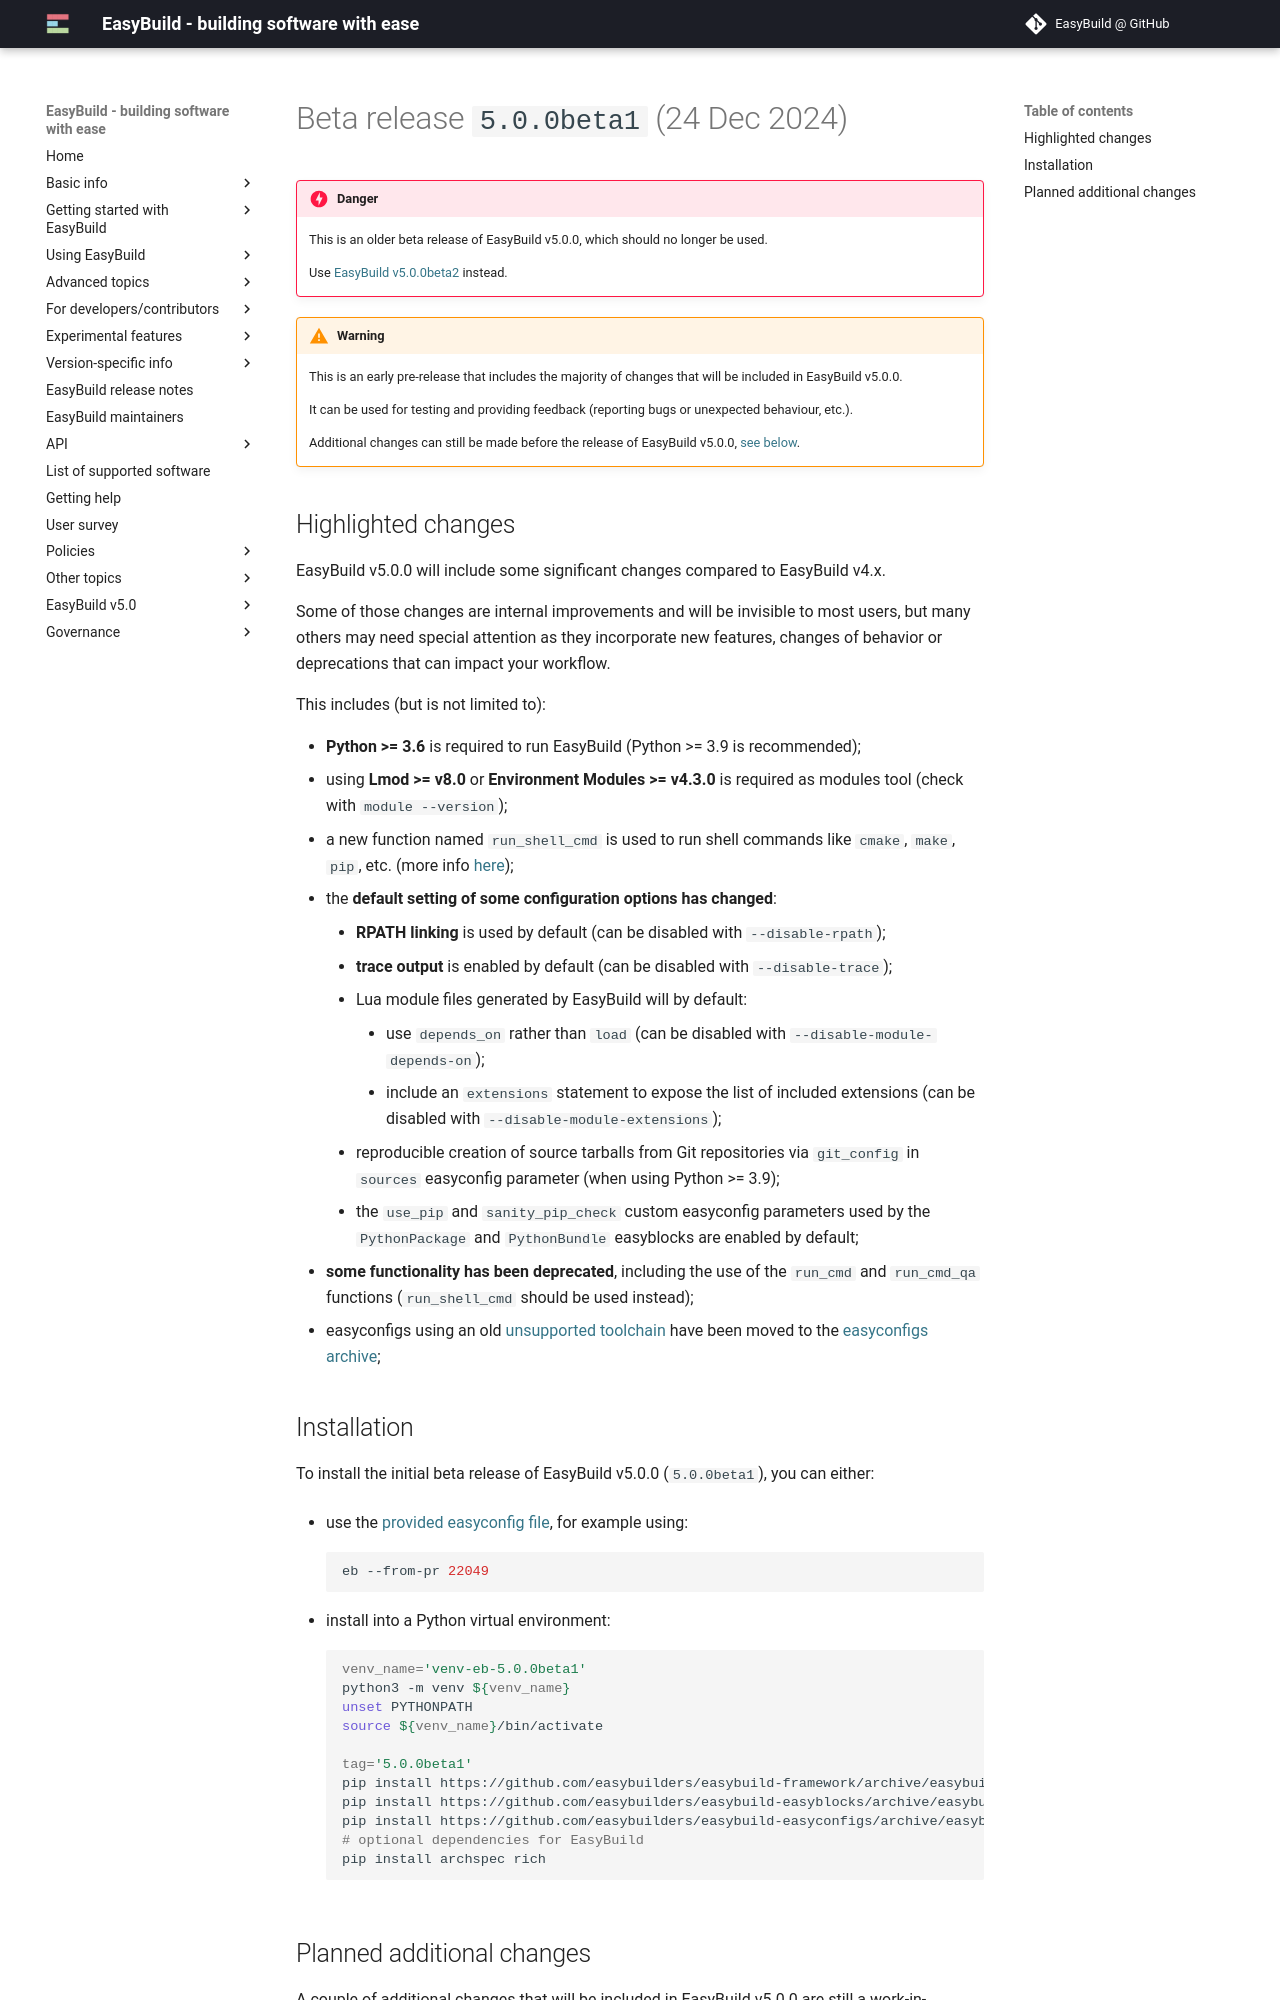

repository: easybuilders/easybuild-docs · page: easybuild-v5/5.0.0beta1/index.html · generator: mkdocs

# Beta release `5.0.0beta1` (24 Dec 2024)

!!! danger
    This is an older beta release of EasyBuild v5.0.0,
    which should no longer be used.

    Use [EasyBuild v5.0.0beta2](release-candidates.md#beta2) instead.

!!! warning
    This is an early pre-release that includes the majority of changes that will be included
    in EasyBuild v5.0.0.

    It can be used for testing and providing feedback (reporting bugs or unexpected behaviour, etc.).

    Additional changes can still be made before the release of EasyBuild v5.0.0, [see below][beta1_planned_changes].

## Highlighted changes

EasyBuild v5.0.0 will include some significant changes compared to EasyBuild v4.x.

Some of those changes are internal improvements and will be invisible to most users, but many others may need special attention
as they incorporate new features, changes of behavior or deprecations that can impact your workflow.

This includes (but is not limited to):

- **Python >= 3.6** is required to run EasyBuild (Python >= 3.9 is recommended);
- using **Lmod >= v8.0** or **Environment Modules >= v4.3.0** is required as modules tool (check with `module --version`);
- a new function named `run_shell_cmd` is used to run shell commands like `cmake`, `make`, `pip`, etc. (more info [here](run_shell_cmd.md));
- the **default setting of some configuration options has changed**:
    - **RPATH linking** is used by default (can be disabled with `--disable-rpath`);
    - **trace output** is enabled by default (can be disabled with `--disable-trace`);
    - Lua module files generated by EasyBuild will by default:
        - use `depends_on` rather than `load` (can be disabled with `--disable-module-depends-on`);
        - include an `extensions` statement to expose the list of included extensions (can be disabled with `--disable-module-extensions`);
    - reproducible creation of source tarballs from Git repositories via `git_config` in `sources` easyconfig parameter (when using Python >= 3.9);
    - the `use_pip` and `sanity_pip_check` custom easyconfig parameters used by the `PythonPackage` and `PythonBundle` easyblocks are enabled by default;
- **some functionality has been deprecated**, including the use of the `run_cmd` and `run_cmd_qa` functions (`run_shell_cmd` should be used instead);
- easyconfigs using an old [unsupported toolchain](../policies/toolchains.md) have been moved to the [easyconfigs archive](https://github.com/easybuilders/easybuild-easyconfigs-archive);

## Installation {: #eb5.0.0beta1_installation }

To install the initial beta release of EasyBuild v5.0.0 (`5.0.0beta1`), you can either:

- use the [provided easyconfig file](https://github.com/easybuilders/easybuild-easyconfigs/pull/22049), for example using:

    ```shell
    eb --from-pr 22049
    ```

- install into a Python virtual environment:

    ```shell
    venv_name='venv-eb-5.0.0beta1'
    python3 -m venv ${venv_name}
    unset PYTHONPATH
    source ${venv_name}/bin/activate
    
    tag='5.0.0beta1'
    pip install https://github.com/easybuilders/easybuild-framework/archive/easybuild-framework-v${tag}.tar.gz
    pip install https://github.com/easybuilders/easybuild-easyblocks/archive/easybuild-easyblocks-v${tag}.tar.gz
    pip install https://github.com/easybuilders/easybuild-easyconfigs/archive/easybuild-easyconfigs-v${tag}.tar.gz
    # optional dependencies for EasyBuild
    pip install archspec rich
    ```
